The GitHub repository Syzoul/Chili-Detection-and-Classification-AI-Model contains a labelled image folder "CNN dataset" with 3 categories: defective chili, dry chili, normal chili. Examples follow, each with its label.

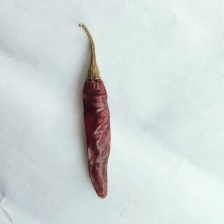
Label: dry chili

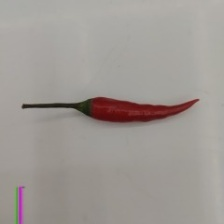
Label: normal chili

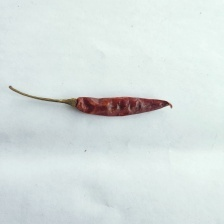
Label: dry chili

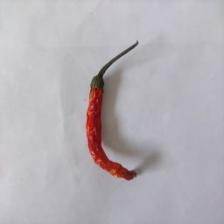
Label: dry chili

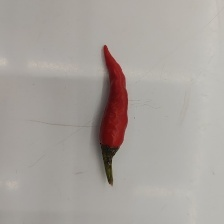
Label: normal chili

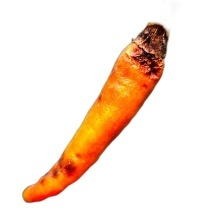
Label: defective chili
